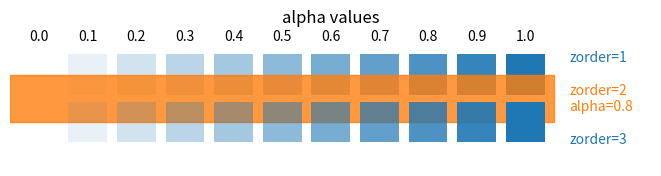

Generate this figure with matplotlib:
import matplotlib.pyplot as plt
import numpy as np

from matplotlib.patches import Rectangle

fig, ax = plt.subplots(figsize=(6.5, 1.65), layout='constrained')
ax.add_patch(Rectangle((-0.2, -0.35), 11.2, 0.7, color='C1', alpha=0.8))
for i, alpha in enumerate(np.linspace(0, 1, 11)):
    ax.add_patch(Rectangle((i, 0.05), 0.8, 0.6, alpha=alpha, zorder=0))
    ax.text(i+0.4, 0.85, f"{alpha:.1f}", ha='center')
    ax.add_patch(Rectangle((i, -0.05), 0.8, -0.6, alpha=alpha, zorder=2))
ax.set_xlim(-0.2, 13)
ax.set_ylim(-1, 1)
ax.set_title('alpha values')
ax.text(11.3, 0.6, 'zorder=1', va='center', color='C0')
ax.text(11.3, 0, 'zorder=2\nalpha=0.8', va='center', color='C1')
ax.text(11.3, -0.6, 'zorder=3', va='center', color='C0')
ax.axis('off')

plt.show()